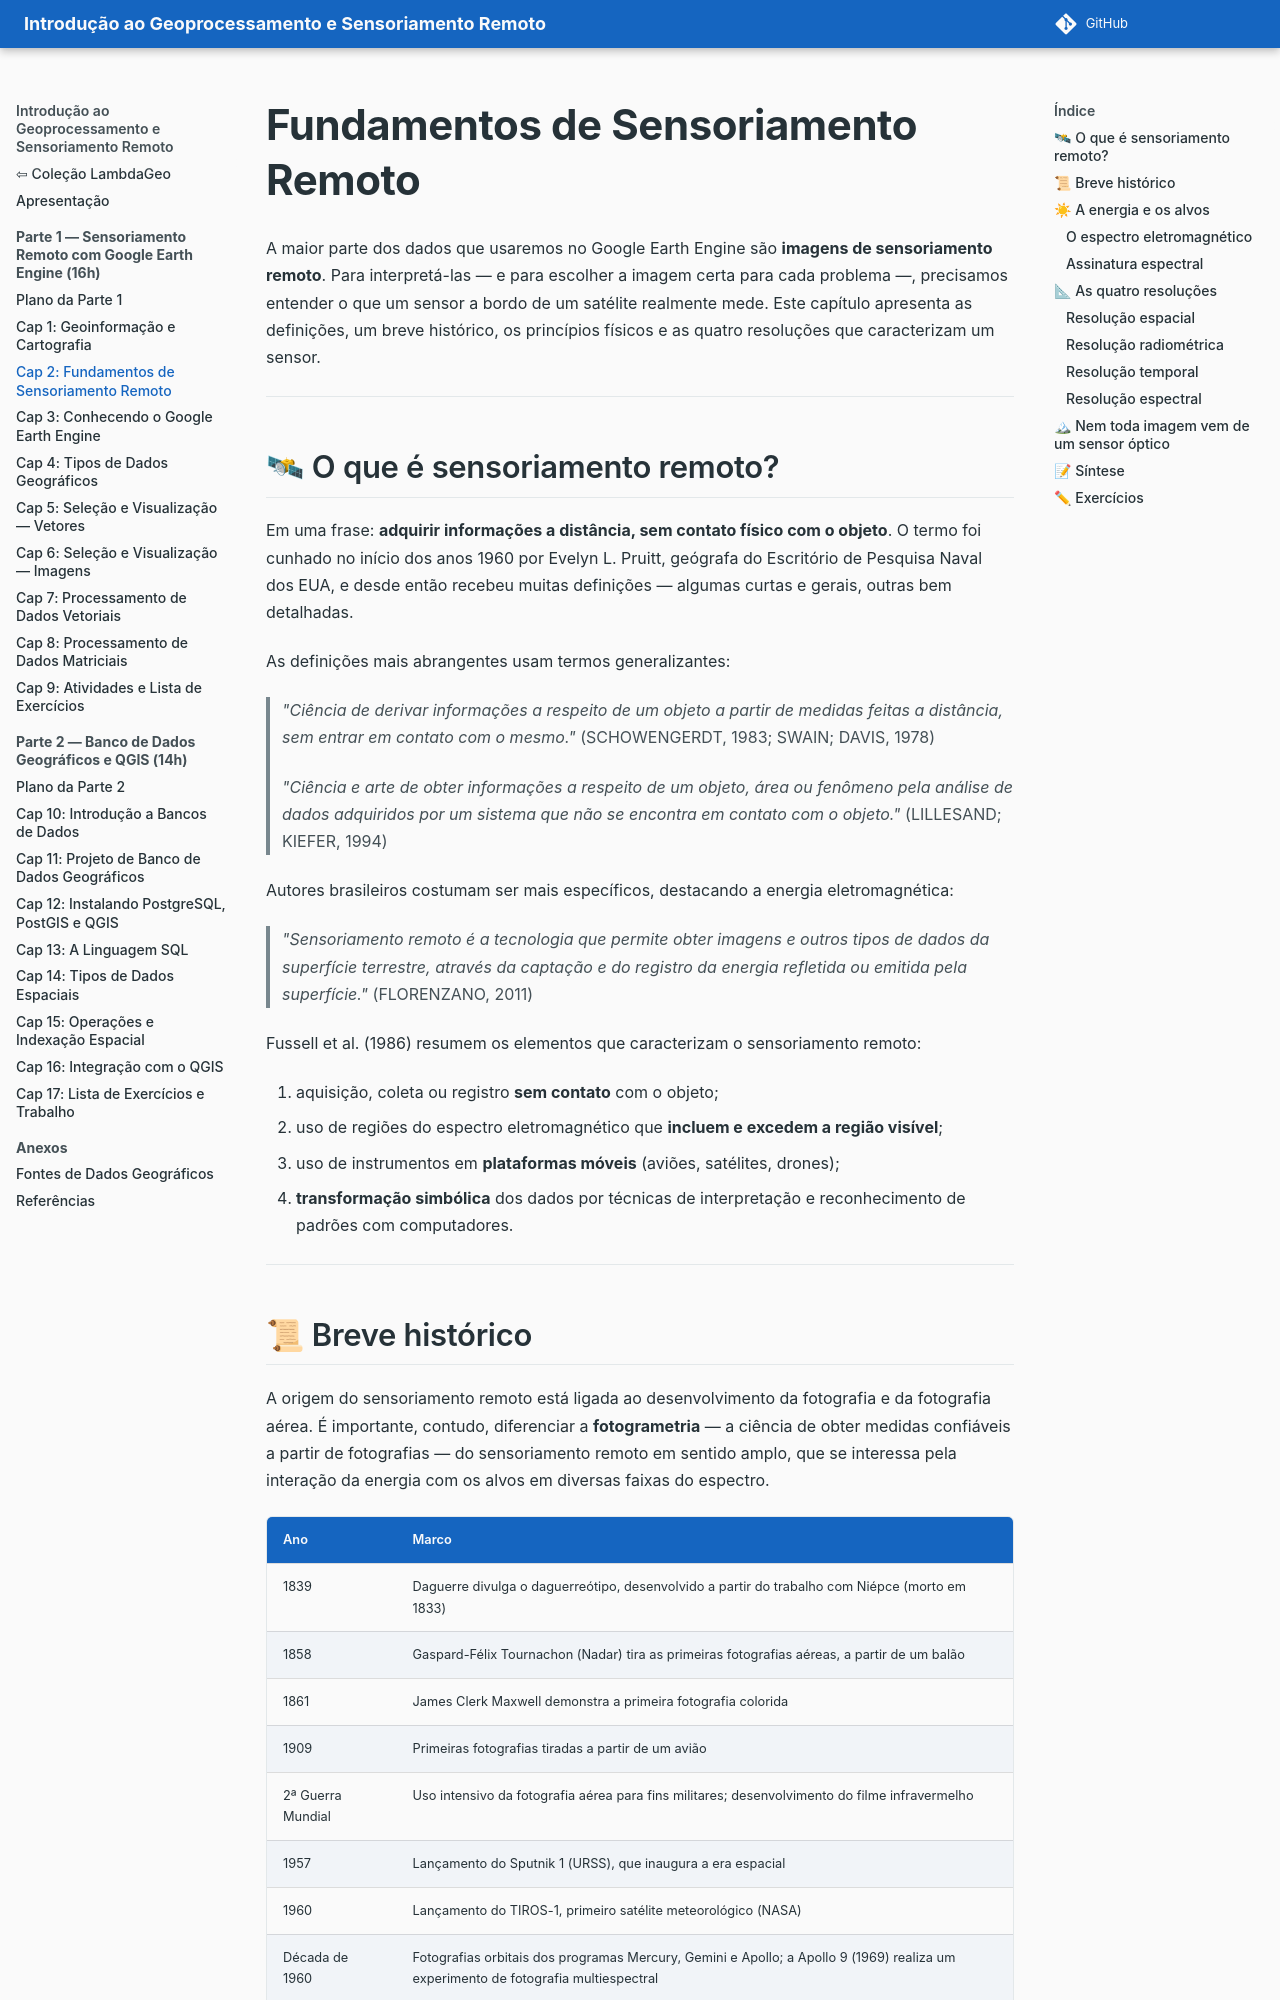

repository: lambdageo-edu/book-geoprocessamento-e-sensoriamento-remoto · page: parte1/02_sensoriamento_remoto/index.html · generator: mkdocs

# Fundamentos de Sensoriamento Remoto

A maior parte dos dados que usaremos no Google Earth Engine são **imagens de sensoriamento remoto**. Para interpretá-las — e para escolher a imagem certa para cada problema —, precisamos entender o que um sensor a bordo de um satélite realmente mede. Este capítulo apresenta as definições, um breve histórico, os princípios físicos e as quatro resoluções que caracterizam um sensor.

---

## 🛰 O que é sensoriamento remoto?

Em uma frase: **adquirir informações a distância, sem contato físico com o objeto**. O termo foi cunhado no início dos anos 1960 por Evelyn L. Pruitt, geógrafa do Escritório de Pesquisa Naval dos EUA, e desde então recebeu muitas definições — algumas curtas e gerais, outras bem detalhadas.

As definições mais abrangentes usam termos generalizantes:

> *"Ciência de derivar informações a respeito de um objeto a partir de medidas feitas a distância, sem entrar em contato com o mesmo."* (SCHOWENGERDT, 1983; SWAIN; DAVIS, 1978)

> *"Ciência e arte de obter informações a respeito de um objeto, área ou fenômeno pela análise de dados adquiridos por um sistema que não se encontra em contato com o objeto."* (LILLESAND; KIEFER, 1994)

Autores brasileiros costumam ser mais específicos, destacando a energia eletromagnética:

> *"Sensoriamento remoto é a tecnologia que permite obter imagens e outros tipos de dados da superfície terrestre, através da captação e do registro da energia refletida ou emitida pela superfície."* (FLORENZANO, 2011)

Fussell et al. (1986) resumem os elementos que caracterizam o sensoriamento remoto:

1. aquisição, coleta ou registro **sem contato** com o objeto;
2. uso de regiões do espectro eletromagnético que **incluem e excedem a região visível**;
3. uso de instrumentos em **plataformas móveis** (aviões, satélites, drones);
4. **transformação simbólica** dos dados por técnicas de interpretação e reconhecimento de padrões com computadores.

---
